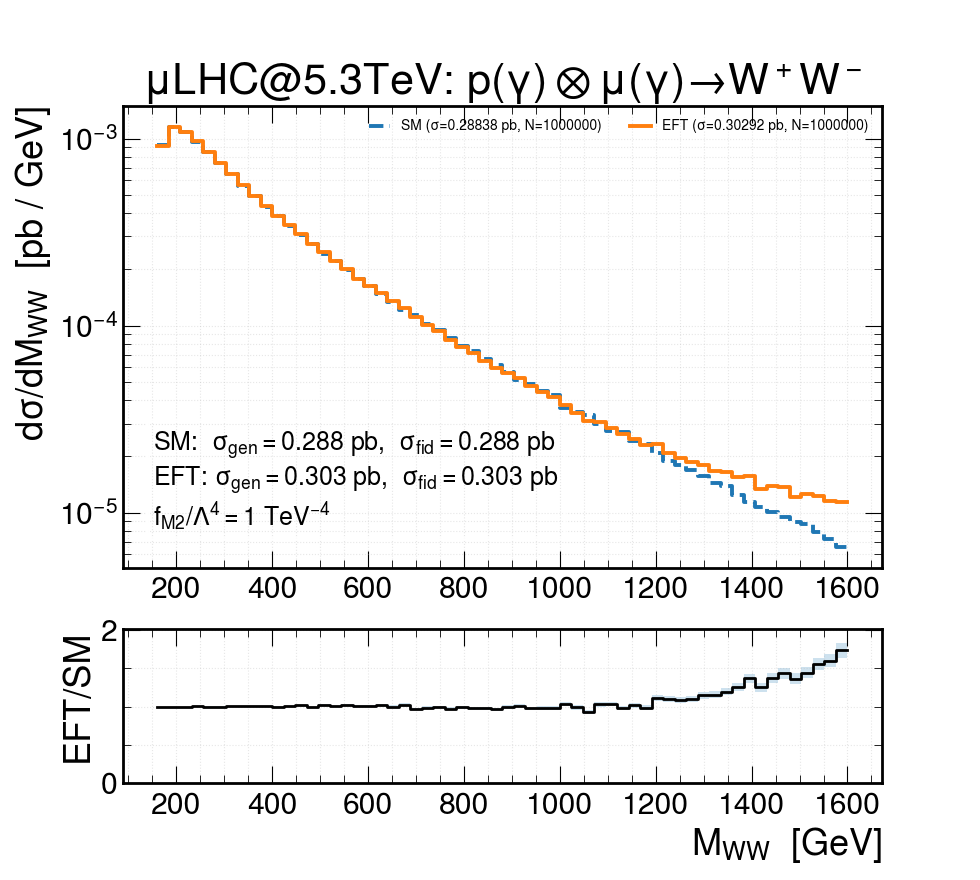

The data file committed next to this chart (first rows):
bin_lo_GeV, bin_hi_GeV, SM_dsig_pb_per_GeV, EFT_dsig_pb_per_GeV, ratio, ratio_stat
160, 184, 0.0009195, 0.0009145, 0.9945, 0.005155
184, 208, 0.001158, 0.001154, 0.9968, 0.004602
208, 232, 0.001083, 0.00108, 0.997, 0.004759
232, 256, 0.0009609, 0.0009703, 1.01, 0.005101
256, 280, 0.0008475, 0.0008465, 0.9989, 0.005387
280, 304, 0.0007408, 0.0007383, 0.9966, 0.005752
304, 328, 0.0006423, 0.0006464, 1.006, 0.006222
328, 352, 0.0005591, 0.0005623, 1.006, 0.006667
352, 376, 0.0004927, 0.0004949, 1.005, 0.007095
376, 400, 0.0004332, 0.0004347, 1.003, 0.007561
400, 424, 0.0003868, 0.0003866, 0.9994, 0.007977
424, 448, 0.0003425, 0.0003432, 1.002, 0.008496
448, 472, 0.0003035, 0.0003087, 1.017, 0.009124
472, 496, 0.0002741, 0.0002714, 0.9901, 0.009411
496, 520, 0.0002412, 0.0002465, 1.022, 0.01027
520, 544, 0.0002209, 0.0002215, 1.003, 0.01059
544, 568, 0.0001975, 0.0002012, 1.019, 0.01133
568, 592, 0.0001777, 0.0001784, 1.004, 0.01181
592, 616, 0.0001631, 0.0001639, 1.005, 0.01234
616, 640, 0.0001472, 0.0001496, 1.016, 0.01309
640, 664, 0.0001344, 0.0001347, 1.002, 0.01356
664, 688, 0.0001215, 0.0001248, 1.027, 0.01453
688, 712, 0.0001137, 0.0001108, 0.9746, 0.01444
712, 736, 0.0001025, 0.0001012, 0.9876, 0.01536
736, 760, 9.42522e-05, 9.38421e-05, 0.9956, 0.01612
760, 784, 8.60574e-05, 8.39341e-05, 0.9753, 0.01661
784, 808, 7.77304e-05, 7.70805e-05, 0.9916, 0.01769
808, 832, 7.29962e-05, 7.13755e-05, 0.9778, 0.01807
832, 856, 6.61231e-05, 6.46734e-05, 0.9781, 0.01899
856, 880, 6.16773e-05, 5.96374e-05, 0.9669, 0.01949
880, 904, 5.62221e-05, 5.59771e-05, 0.9956, 0.02087
904, 928, 5.14758e-05, 5.22411e-05, 1.015, 0.02212
928, 952, 4.89285e-05, 4.78614e-05, 0.9782, 0.02208
952, 976, 4.48311e-05, 4.40875e-05, 0.9834, 0.02315
976, 1000, 4.23558e-05, 4.15e-05, 0.9798, 0.02376
1000, 1024, 3.6456e-05, 3.75242e-05, 1.029, 0.02656
1024, 1048, 3.47137e-05, 3.43436e-05, 0.9893, 0.02643
1048, 1072, 3.34761e-05, 3.09483e-05, 0.9245, 0.0256
1072, 1096, 2.97512e-05, 3.06707e-05, 1.031, 0.02944
1096, 1120, 2.73601e-05, 2.82852e-05, 1.034, 0.03076
1120, 1144, 2.69996e-05, 2.65181e-05, 0.9822, 0.02981
1144, 1168, 2.43321e-05, 2.48016e-05, 1.019, 0.03228
1168, 1192, 2.32266e-05, 2.29462e-05, 0.9879, 0.03228
1192, 1216, 2.08595e-05, 2.33122e-05, 1.118, 0.03736
1216, 1240, 1.8961e-05, 2.08005e-05, 1.097, 0.03864
1240, 1264, 1.81079e-05, 1.96519e-05, 1.085, 0.03922
1264, 1288, 1.69664e-05, 1.8617e-05, 1.097, 0.04085
1288, 1312, 1.57287e-05, 1.80868e-05, 1.15, 0.04397
1312, 1336, 1.45031e-05, 1.67363e-05, 1.154, 0.04591
1336, 1360, 1.38783e-05, 1.65975e-05, 1.196, 0.04823
1360, 1384, 1.23763e-05, 1.55878e-05, 1.259, 0.05315
1384, 1408, 1.14511e-05, 1.56761e-05, 1.369, 0.05895
1408, 1432, 1.07542e-05, 1.34547e-05, 1.251, 0.05672
1432, 1456, 1.00693e-05, 1.38333e-05, 1.374, 0.06304
1456, 1480, 9.55259e-06, 1.36945e-05, 1.434, 0.06693
1480, 1504, 8.8797e-06, 1.2142e-05, 1.367, 0.06689
1504, 1528, 8.71148e-06, 1.25586e-05, 1.442, 0.07039
1528, 1552, 7.93045e-06, 1.23187e-05, 1.553, 0.07828
1552, 1576, 7.26958e-06, 1.16246e-05, 1.599, 0.08368
1576, 1600, 6.59669e-06, 1.14479e-05, 1.735, 0.09384
